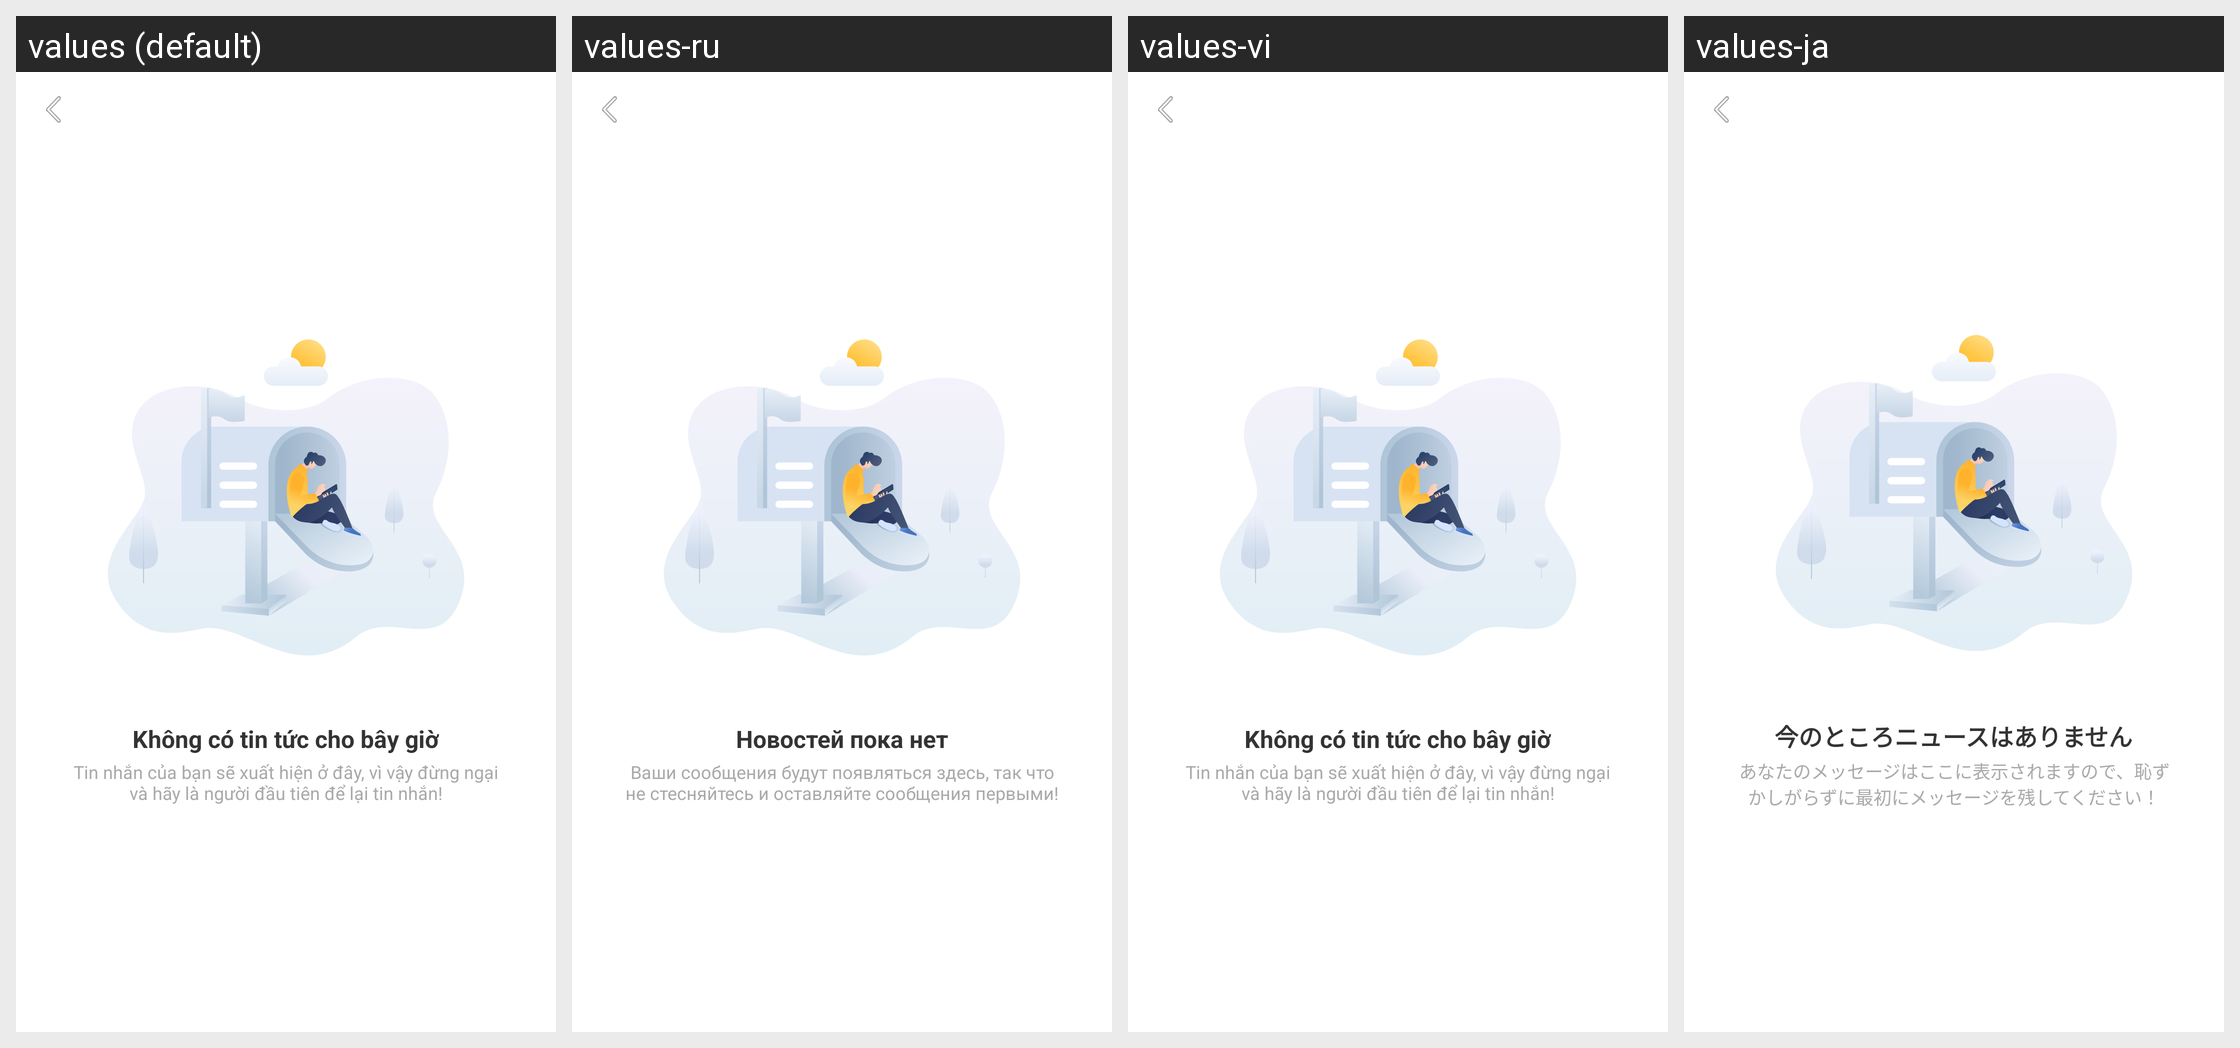

Locale-by-locale string values for the Android screen shown in this grid:
Android screen res/layout/tk_activity_ncindex_message.xml rendered under 4 locales, left to right: values (default), values-ru, values-vi, values-ja. Device: Nexus 5 (rendered at 1080×1920; each locale shown at half size, 540×960, under a caption strip naming it); theme Theme.MaterialComponents.DayNight.NoActionBar.
Other locales in the repository, not shown: values-de, values-en, values-fr, values-zh.
Strings drawn on this screen, with the default value and each locale's value (text and hints the layout hard-codes, and strings that could not be matched under every locale, appear in the picture but are not listed):

tk_front_message_empty_title
  values: Không có tin tức cho bây giờ
  values-ru: Новостей пока нет
  values-vi: Không có tin tức cho bây giờ
  values-ja: 今のところニュースはありません

tk_front_message_empty
  values: Tin nhắn của bạn sẽ xuất hiện ở đây, vì vậy đừng ngại và hãy là người đầu tiên để lại tin nhắn!
  values-ru: Ваши сообщения будут появляться здесь, так что не стесняйтесь и оставляйте сообщения первыми!
  values-vi: Tin nhắn của bạn sẽ xuất hiện ở đây, vì vậy đừng ngại và hãy là người đầu tiên để lại tin nhắn!
  values-ja: あなたのメッセージはここに表示されますので、恥ずかしがらずに最初にメッセージを残してください！
